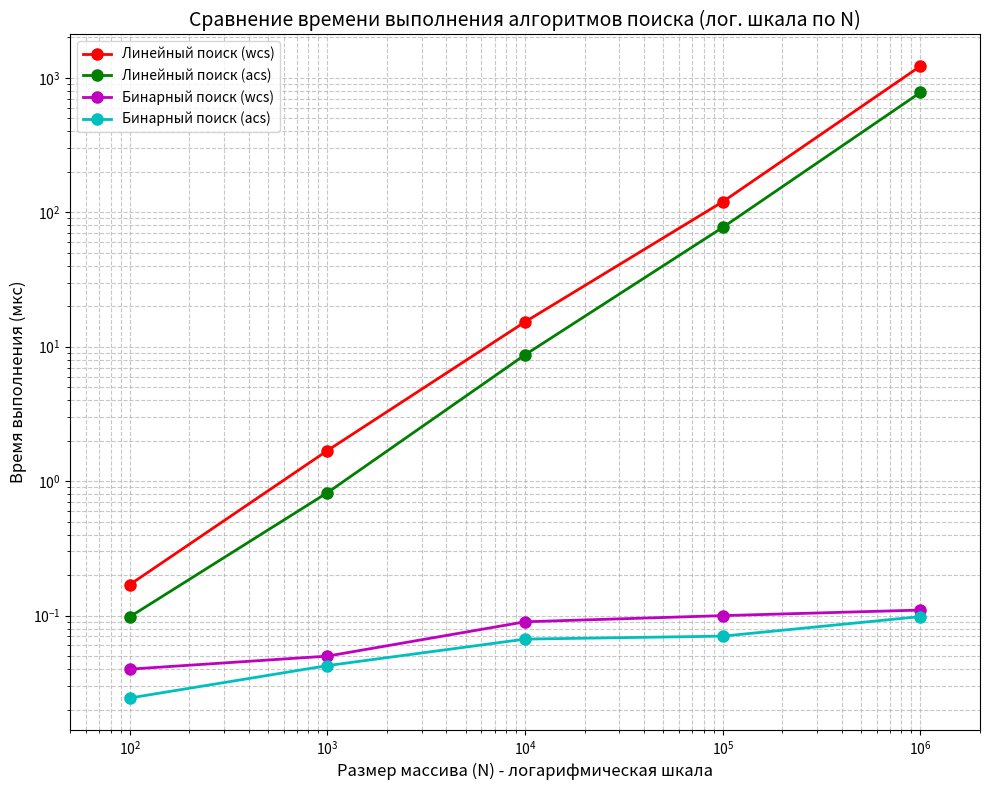

This chart was generated by the following Python code:
import matplotlib.pyplot as plt

data = {
    'N': [100, 1000, 10000, 100000, 1000000],
    'lin_worst': [0.17, 1.69, 15.31, 119.81, 1221.57],
    'lin_avg': [0.098, 0.8218, 8.7131, 77.2108, 778.538],
    'bin_worst': [0.04, 0.05, 0.09, 0.10, 0.11],
    'bin_avg': [0.0244, 0.0425, 0.0669, 0.0704, 0.0984]
}

plt.figure(figsize=(10, 8))
plt.loglog(data['N'], data['lin_worst'], 'ro-', linewidth=2, markersize=8, label='Линейный поиск (wcs)')
plt.loglog(data['N'], data['lin_avg'], 'go-', linewidth=2, markersize=8, label='Линейный поиск (acs)')
plt.loglog(data['N'], data['bin_worst'], 'mo-', linewidth=2, markersize=8, label='Бинарный поиск (wcs)')
plt.loglog(data['N'], data['bin_avg'], 'co-', linewidth=2, markersize=8, label='Бинарный поиск (acs)')
plt.xlabel('Размер массива (N) - логарифмическая шкала', fontsize=12)
plt.ylabel('Время выполнения (мкс)', fontsize=12)
plt.title('Сравнение времени выполнения алгоритмов поиска (лог. шкала по N)', fontsize=14)
plt.grid(True, which='both', linestyle='--', alpha=0.7)
plt.legend(fontsize=10)
plt.xlim(50, 2000000)
plt.tight_layout()
plt.show()
